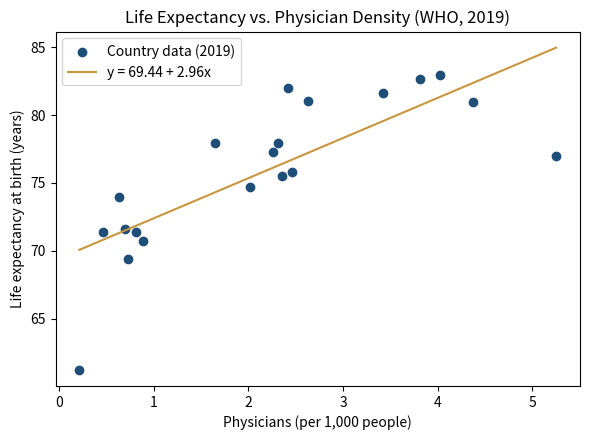
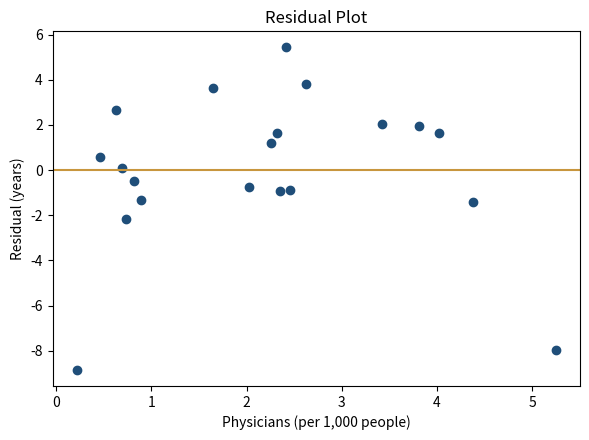

The matplotlib source for these figures, in order:
"""
Lab 03: Real-World Data Linear Regression
Numerical Methods, Section 3H
Student: Cyril John T. Jamison

Data source: World Health Organization (WHO)
  x = Physicians (per 1,000 people), 2019
      World Health Organization (Global Health Workforce Statistics), via
      World Bank World Development Indicators.
      https://ourworldindata.org/grapher/physicians-per-1000-people
  y = Life expectancy at birth, both sexes (years), 2019
      World Health Organization - Global Health Observatory (GHO)
      https://www.who.int/data/gho/data/indicators/indicator-details/GHO/life-expectancy

Both variables were retrieved for the same 20 countries and the same year
(2019, the last full year before COVID-19 disrupted life-expectancy trends).
"""

import numpy as np
import matplotlib.pyplot as plt

# =================================================================
# SECTION 1: DATA - physicians per 1,000 people (x) and life
#            expectancy at birth in years (y), 20 countries, 2019
# =================================================================
countries = [
    "Afghanistan", "Albania", "Argentina", "Australia", "Bangladesh",
    "Belgium", "Brazil", "Canada", "Chile", "China",
    "Colombia", "Egypt", "Germany", "India",
    "Indonesia", "Italy", "Malaysia", "Mexico", "Nepal",
    "Philippines",
]

# x: physicians per 1,000 people
x = np.array([
    0.214, 1.645, 5.250, 3.808, 0.630,
    3.424, 2.351, 2.418, 2.627, 2.255,
    2.317, 0.697, 4.373, 0.889,
    0.462, 4.024, 2.021, 2.460, 0.815,
    0.732,
])

# y: life expectancy at birth, years
y = np.array([
    61.224, 77.941, 77.016, 82.642, 73.950,
    81.609, 75.478, 82.022, 81.028, 77.313,
    77.954, 71.590, 80.974, 70.727,
    71.401, 82.985, 74.684, 75.834, 71.361,
    69.429,
])

n = len(x)

# =================================================================
# SECTION 2: LEAST-SQUARES COEFFICIENTS a0 AND a1
#            Fit the model  y = a0 + a1*x  using the normal
#            equations (no Excel trendline, no numpy.polyfit)
# =================================================================
sum_x = np.sum(x)
sum_y = np.sum(y)
sum_xy = np.sum(x * y)
sum_x2 = np.sum(x ** 2)

a1 = (n * sum_xy - sum_x * sum_y) / (n * sum_x2 - sum_x ** 2)
a0 = (sum_y - a1 * sum_x) / n

print("SECTION 2: Least-squares coefficients")
print(f"  a0 (intercept) = {a0:.4f}")
print(f"  a1 (slope)     = {a1:.4f}")
print(f"  Regression equation: y = {a0:.4f} + {a1:.4f} x")
print()

# =================================================================
# SECTION 3: PREDICTED VALUES AND RESIDUALS
#            y_pred = a0 + a1*x for every data point;
#            residual = observed y minus predicted y
# =================================================================
y_pred = a0 + a1 * x
residuals = y - y_pred

print("SECTION 3: Predicted values and residuals")
print(f"{'Country':<14}{'x':>8}{'y (obs)':>10}{'y (pred)':>10}{'residual':>10}")
for c, xi, yi, ypi, ri in zip(countries, x, y, y_pred, residuals):
    print(f"{c:<14}{xi:>8.3f}{yi:>10.3f}{ypi:>10.3f}{ri:>10.3f}")
print()

# =================================================================
# SECTION 4: GOODNESS OF FIT - Sr (SSE), r^2, standard error sy/x
# =================================================================
St = np.sum((y - np.mean(y)) ** 2)   # total sum of squares
Sr = np.sum(residuals ** 2)          # sum of squared errors (SSE)
r2 = 1 - Sr / St                     # coefficient of determination
syx = np.sqrt(Sr / (n - 2))          # standard error of the estimate

print("SECTION 4: Goodness of fit")
print(f"  Sr (SSE)             = {Sr:.4f}")
print(f"  r^2                  = {r2:.4f}")
print(f"  standard error s_y/x = {syx:.4f} years")
print()

# =================================================================
# SECTION 5: PREDICTION FOR AN x NOT IN THE DATASET
# =================================================================
x_new = 3.0  # physicians per 1,000 people
y_new = a0 + a1 * x_new

print("SECTION 5: Prediction for a new x")
print(f"  x = {x_new} physicians/1,000  ->  predicted y = {y_new:.2f} years")
print()

# =================================================================
# SECTION 6: PLOTS - data with fitted line, and residual plot
# =================================================================
# Data + fitted line
plt.figure(figsize=(6, 4.5))
plt.scatter(x, y, color="#1f4e79", label="Country data (2019)")
x_line = np.linspace(min(x), max(x), 100)
plt.plot(x_line, a0 + a1 * x_line, color="#c8963e",
         label=f"y = {a0:.2f} + {a1:.2f}x")
plt.xlabel("Physicians (per 1,000 people)")
plt.ylabel("Life expectancy at birth (years)")
plt.title("Life Expectancy vs. Physician Density (WHO, 2019)")
plt.legend()
plt.tight_layout()
plt.savefig("fit_plot.png", dpi=150)
plt.close()

# Residual plot
plt.figure(figsize=(6, 4.5))
plt.scatter(x, residuals, color="#1f4e79")
plt.axhline(0, color="#c8963e", linewidth=1.5)
plt.xlabel("Physicians (per 1,000 people)")
plt.ylabel("Residual (years)")
plt.title("Residual Plot")
plt.tight_layout()
plt.savefig("residual_plot.png", dpi=150)
plt.close()

print("SECTION 6: Plots saved as fit_plot.png and residual_plot.png")
